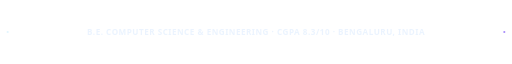
t = 0.00 s
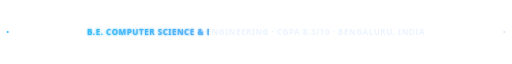
t = 1.20 s
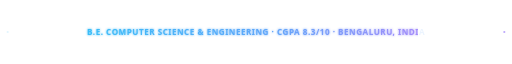
t = 2.40 s
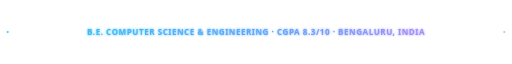
t = 3.47 s
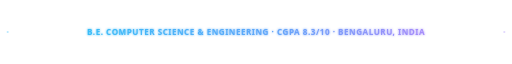
t = 4.52 s
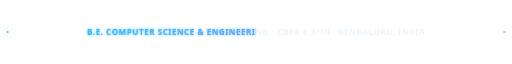
t = 6.02 s

The animated SVG that drew these frames (rendered in a browser with its animation timeline set to each time). Animation: 3 SMIL elements (animate=3); one cycle of 7.00 s, repeats indefinitely.

<svg xmlns="http://www.w3.org/2000/svg" width="1200" height="58" viewBox="0 0 1200 58" role="img" aria-labelledby="title desc">
<title id="title">Education and location</title><desc id="desc">Blue animated line revealing B.E. Computer Science and Engineering, CGPA 8.3 out of 10, Bengaluru, India.</desc>
<defs>
  <linearGradient id="blue" x1="0" y1="0" x2="1" y2="0"><stop offset="0" stop-color="#38BDF8"/><stop offset="0.55" stop-color="#60A5FA"/><stop offset="1" stop-color="#A78BFA"/></linearGradient>
  <clipPath id="reveal"><rect x="0" y="0" width="0" height="58"><animate attributeName="width" values="0;1200;1200;0" keyTimes="0;0.42;0.72;1" dur="7s" repeatCount="indefinite"/></rect></clipPath>
  <filter id="glow" x="-20%" y="-80%" width="140%" height="260%"><feGaussianBlur stdDeviation="2.5" result="b"/><feMerge><feMergeNode in="b"/><feMergeNode in="SourceGraphic"/></feMerge></filter>
</defs>
<g font-family="'Segoe UI',Arial,sans-serif" font-size="19" font-weight="600" text-anchor="middle" letter-spacing="1.2">
  <text x="600" y="35" fill="#60A5FA" opacity="0.12">B.E. COMPUTER SCIENCE &amp; ENGINEERING  ·  CGPA 8.3/10  ·  BENGALURU, INDIA</text>
  <g clip-path="url(#reveal)" filter="url(#glow)"><text x="600" y="35" fill="url(#blue)">B.E. COMPUTER SCIENCE &amp; ENGINEERING  ·  CGPA 8.3/10  ·  BENGALURU, INDIA</text></g>
</g>
<circle cx="18" cy="29" r="2.5" fill="#38BDF8"><animate attributeName="opacity" values="0.15;1;0.15" dur="2.4s" repeatCount="indefinite"/></circle>
<circle cx="1182" cy="29" r="2.5" fill="#A78BFA"><animate attributeName="opacity" values="1;0.15;1" dur="2.8s" repeatCount="indefinite"/></circle>
</svg>
